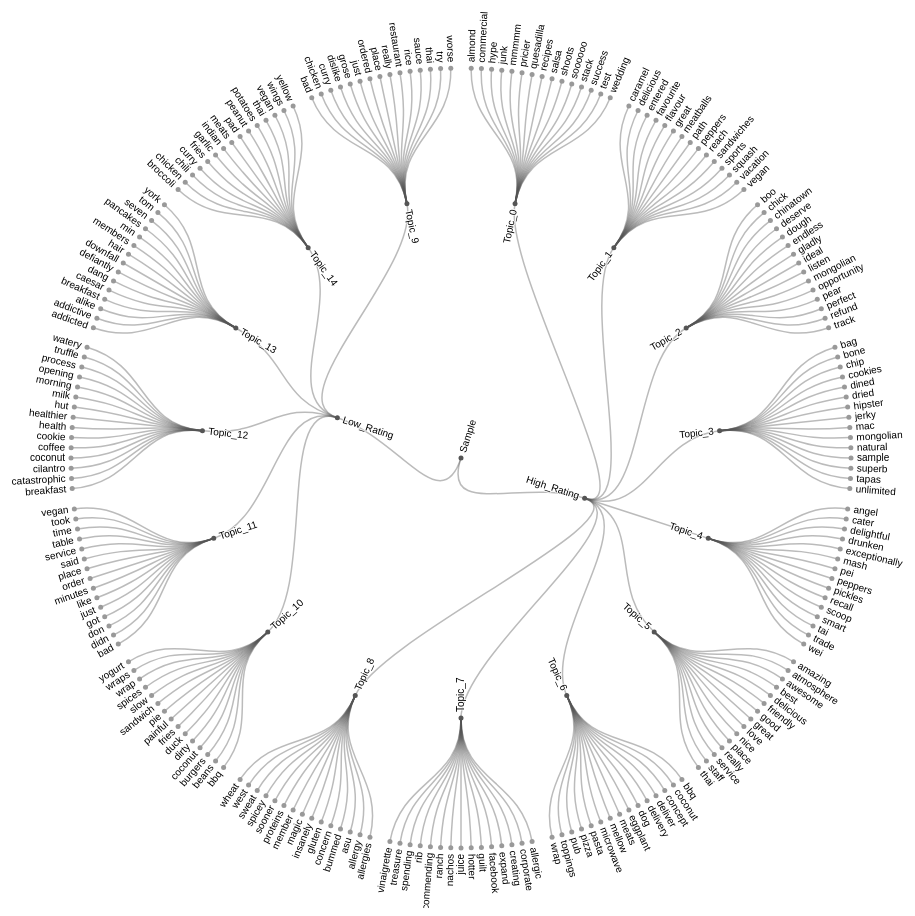
D3 v4 page, settled after 480 driven frames (8 s of simulated time); the page loaded 1 data file(s).



var svg = d3.select("svg"),
    width = +svg.attr("width"),
    height = +svg.attr("height"),
    g = svg.append("g").attr("transform", "translate(" + (width / 2 - 15) + "," + (height / 2 + 25) + ")");

var stratify = d3.stratify()
    .parentId(function(d) { return d.id.substring(0, d.id.lastIndexOf(".")); });

var tree = d3.cluster()
    .size([360, 390])
    .separation(function(a, b) { return (a.parent == b.parent ? 1 : 2) / a.depth; });

d3.csv("./sample_topics_2.csv", function(error, data) {
  if (error) throw error;

  var root = tree(stratify(data)
      .sort(function(a, b) { return (a.height - b.height) || a.id.localeCompare(b.id); }));

  var link = g.selectAll(".link")
    .data(root.descendants().slice(1))
    .enter().append("path")
      .attr("class", "link")
      .attr("d", function(d) {
        return "M" + project(d.x, d.y)
            + "C" + project(d.x, (d.y + d.parent.y) / 2)
            + " " + project(d.parent.x, (d.y + d.parent.y) / 2)
            + " " + project(d.parent.x, d.parent.y);
      });

  var node = g.selectAll(".node")
    .data(root.descendants())
    .enter().append("g")
      .attr("class", function(d) { return "node" + (d.children ? " node--internal" : " node--leaf"); })
      .attr("transform", function(d) { return "translate(" + project(d.x, d.y) + ")"; });

  node.append("circle")
      .attr("r", 2.5);

  node.append("text")
      .attr("dy", ".31em")
      .attr("x", function(d) { return d.x < 180 === !d.children ? 6 : -6; })
      .style("text-anchor", function(d) { return d.x < 180 === !d.children ? "start" : "end"; })
      .attr("transform", function(d) { return "rotate(" + (d.x < 180 ? d.x - 90 : d.x + 90) + ")"; })
      .text(function(d) { return d.id.substring(d.id.lastIndexOf(".") + 1); });
});

function project(x, y) {
  var angle = (x - 90) / 180 * Math.PI, radius = y;
  return [radius * Math.cos(angle), radius * Math.sin(angle)];
}



### data: sample_topics_2.csv
id, value
Sample, 
Sample.High_Rating, 
Sample.High_Rating.Topic_0, 
Sample.High_Rating.Topic_0.almond, 0.02583
Sample.High_Rating.Topic_0.recipes, 0.02411
Sample.High_Rating.Topic_0.salsa, 0.01729
Sample.High_Rating.Topic_0.stack, 0.01366
Sample.High_Rating.Topic_0.hype, 0.01283
Sample.High_Rating.Topic_0.quesadilla, 0.01108
Sample.High_Rating.Topic_0.test, 0.01066
Sample.High_Rating.Topic_0.junk, 0.01025
Sample.High_Rating.Topic_0.mmmmm, 0.009021
Sample.High_Rating.Topic_0.pricier, 0.007976
Sample.High_Rating.Topic_0.shoots, 0.007675
Sample.High_Rating.Topic_0.commercial, 0.007276
Sample.High_Rating.Topic_0.soooooo, 0.007009
Sample.High_Rating.Topic_0.wedding, 0.006915
Sample.High_Rating.Topic_0.success, 0.006556
Sample.High_Rating.Topic_1, 
Sample.High_Rating.Topic_1.sandwiches, 0.07789
Sample.High_Rating.Topic_1.delicious, 0.02162
Sample.High_Rating.Topic_1.meatballs, 0.01668
Sample.High_Rating.Topic_1.squash, 0.01019
Sample.High_Rating.Topic_1.vegan, 0.009479
Sample.High_Rating.Topic_1.caramel, 0.008962
Sample.High_Rating.Topic_1.sports, 0.008883
Sample.High_Rating.Topic_1.great, 0.008616
Sample.High_Rating.Topic_1.peppers, 0.008016
Sample.High_Rating.Topic_1.reach, 0.007301
Sample.High_Rating.Topic_1.entered, 0.00711
Sample.High_Rating.Topic_1.favourite, 0.006984
Sample.High_Rating.Topic_1.path, 0.006944
Sample.High_Rating.Topic_1.flavour, 0.006865
Sample.High_Rating.Topic_1.vacation, 0.006829
Sample.High_Rating.Topic_2, 
Sample.High_Rating.Topic_2.mongolian, 0.1346
Sample.High_Rating.Topic_2.dough, 0.02449
Sample.High_Rating.Topic_2.ideal, 0.01327
Sample.High_Rating.Topic_2.chinatown, 0.01154
Sample.High_Rating.Topic_2.opportunity, 0.0109
Sample.High_Rating.Topic_2.pear, 0.01038
Sample.High_Rating.Topic_2.deserve, 0.009693
Sample.High_Rating.Topic_2.endless, 0.008757
Sample.High_Rating.Topic_2.listen, 0.007244
Sample.High_Rating.Topic_2.refund, 0.006818
Sample.High_Rating.Topic_2.gladly, 0.005694
Sample.High_Rating.Topic_2.chick, 0.005624
Sample.High_Rating.Topic_2.perfect, 0.005443
Sample.High_Rating.Topic_2.boo, 0.005302
Sample.High_Rating.Topic_2.track, 0.005018
Sample.High_Rating.Topic_3, 
Sample.High_Rating.Topic_3.mac, 0.02662
Sample.High_Rating.Topic_3.cookies, 0.0225
Sample.High_Rating.Topic_3.mongolian, 0.01097
Sample.High_Rating.Topic_3.chip, 0.01034
Sample.High_Rating.Topic_3.jerky, 0.00853
Sample.High_Rating.Topic_3.unlimited, 0.008227
Sample.High_Rating.Topic_3.bone, 0.007301
Sample.High_Rating.Topic_3.bag, 0.00727
Sample.High_Rating.Topic_3.superb, 0.006456
... 183 more rows